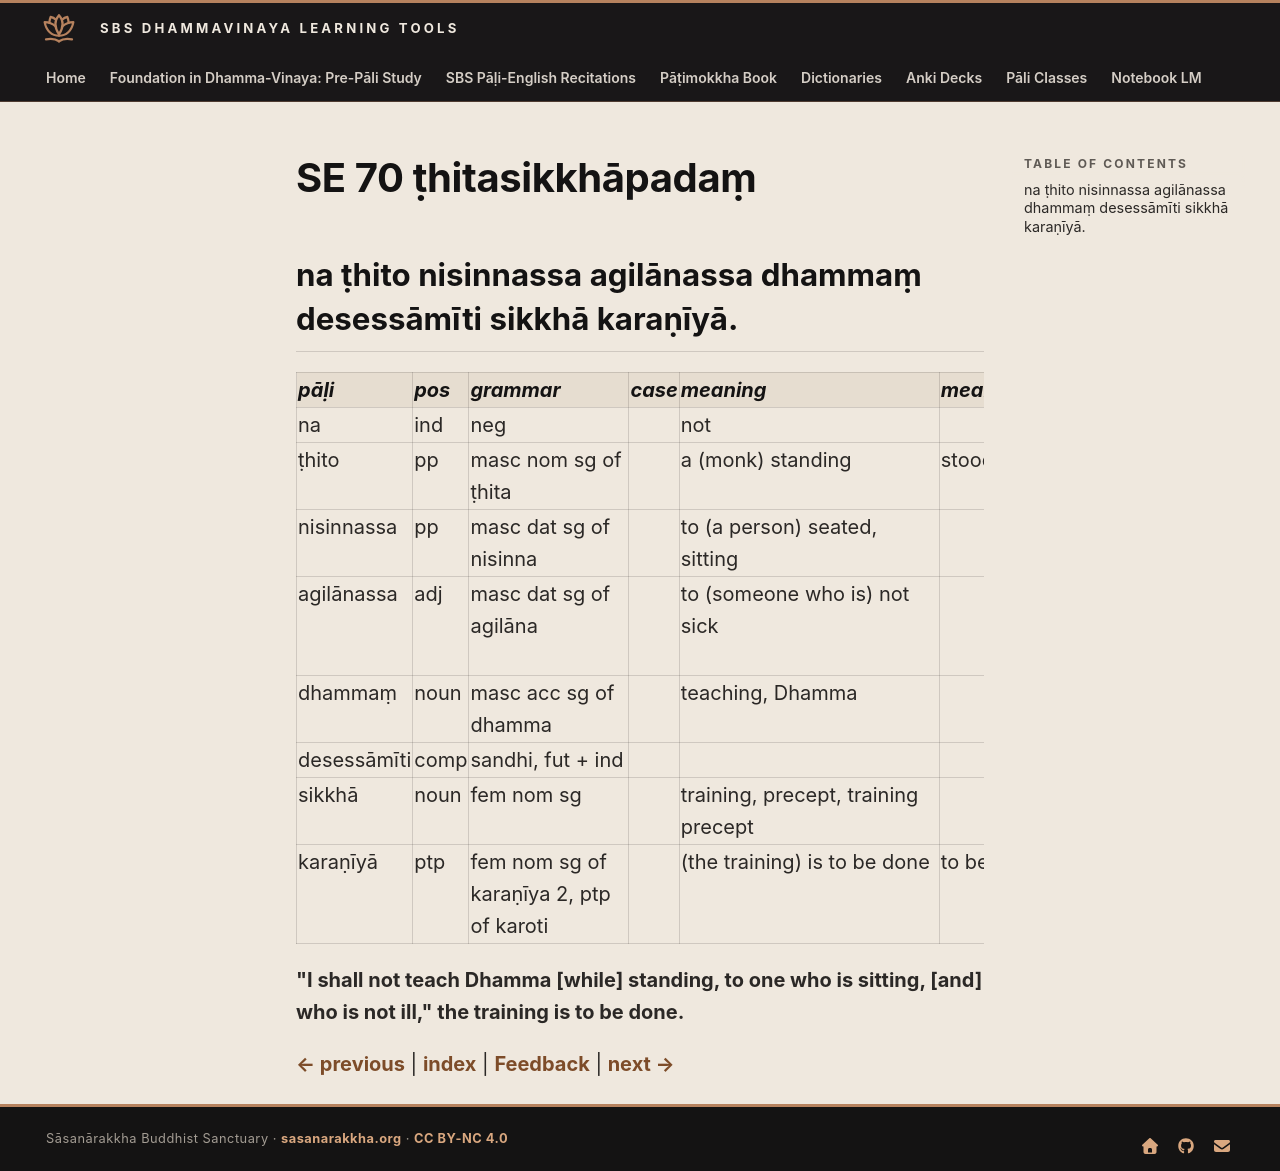

repository: sasanarakkha/study-tools · page: 6-pali-class/bhikkhu-patimokkha/229-se-70/index.html · generator: mkdocs

# SE 70 ṭhitasikkhāpadaṃ

## na ṭhito nisinnassa agilānassa dhammaṃ desessāmīti sikkhā karaṇīyā.

| pāḷi | pos | grammar | case | meaning | meaning_lit | root | base | construction | compound_type | compound_construction |
| :--- | :--- | :--- | :--- | :--- | :--- | :--- | :--- | :--- | :--- | :--- |
| na | ind | neg | | not | | | | | | |
| ṭhito | pp | masc nom sg of ṭhita | | a (monk) standing | stood | √ṭhā (stand) | | √ṭhā + ita | | |
| nisinnassa | pp | masc dat sg of nisinna | | to (a person) seated, sitting | | √sad | √sad + a > sīda | ni + sīda + na | | |
| agilānassa | adj | masc dat sg of agilāna | | to (someone who is) not sick | | √gilā (be sick, tired) | | na + √gilā + ana | | |
| dhammaṃ | noun | masc acc sg of dhamma | | teaching, Dhamma | | √dhar (hold) | | √dhar + ma | | |
| desessāmīti | comp | sandhi, fut + ind | | | | | | desissāmi + iti | | |
| sikkhā | noun | fem nom sg | | training, precept, training precept | | √sikkh (train) | | √sikkh + ā | | |
| karaṇīyā | ptp | fem nom sg of karaṇīya 2, ptp of karoti | | (the training) is to be done | to be done | √kar (do, make) | | √kar + aṇīya | | |

**"I shall not teach Dhamma [while] standing, to one who is sitting, [and] who is not ill," the training is to be done.**


[← previous](228-se-69.md) | [index](index.md) | [Feedback](https://docs.google.com/forms/d/e/1FAIpQLSdG6zKDtlwibtrX-cbKVn4WmIs8miH4VnuJvb7f94plCDKJyA/viewform?usp=pp_url&entry.1433863141=%E1%B9%ADhitasikkh%C4%81pada%E1%B9%83) | [next →](230-se-71.md)
